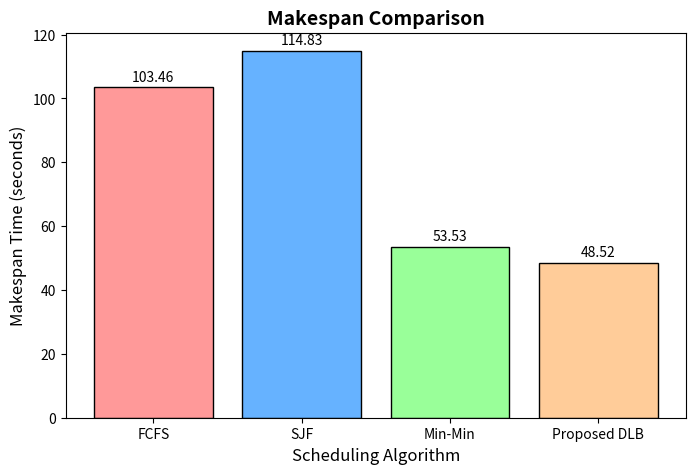
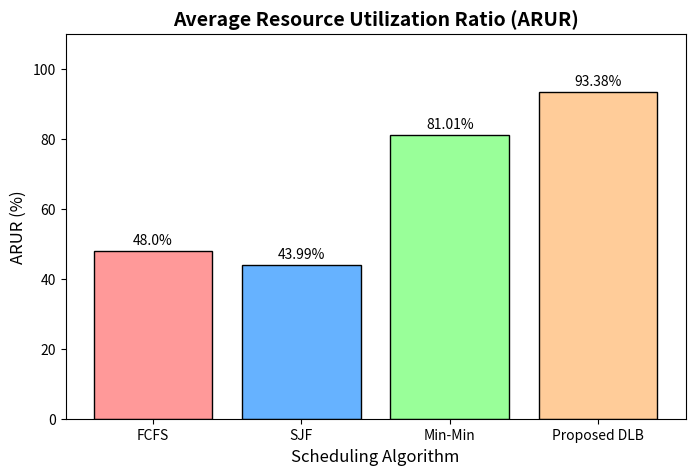

The matplotlib source for these figures, in order:
import matplotlib.pyplot as plt
import os
import sys

def create_graphs():
    algorithms = ['FCFS', 'SJF', 'Min-Min', 'Proposed DLB']
    makespan = [103.46, 114.83, 53.53, 48.52]
    arur = [48.0, 43.99, 81.01, 93.38]

    # Colors for the bars
    colors = ['#FF9999', '#66B2FF', '#99FF99', '#FFCC99']

    # 1. Makespan Graph
    plt.figure(figsize=(8, 5))
    bars1 = plt.bar(algorithms, makespan, color=colors, edgecolor='black')
    plt.title('Makespan Comparison', fontsize=14, fontweight='bold')
    plt.ylabel('Makespan Time (seconds)', fontsize=12)
    plt.xlabel('Scheduling Algorithm', fontsize=12)
    
    # Add values on top of bars
    for bar in bars1:
        yval = bar.get_height()
        plt.text(bar.get_x() + bar.get_width()/2, yval + 1, round(yval, 2), ha='center', va='bottom', fontsize=10)

    # Save to desktop project folder
    desktop_path = r"C:\Users\sarth\OneDrive\Desktop\CloudSimProject"
    if not os.path.exists(desktop_path):
        os.makedirs(desktop_path, exist_ok=True)
        
    makespan_path = os.path.join(desktop_path, 'Makespan_Comparison.png')
    plt.savefig(makespan_path, dpi=300, bbox_inches='tight')
    plt.close()

    # 2. ARUR Graph
    plt.figure(figsize=(8, 5))
    bars2 = plt.bar(algorithms, arur, color=colors, edgecolor='black')
    plt.title('Average Resource Utilization Ratio (ARUR)', fontsize=14, fontweight='bold')
    plt.ylabel('ARUR (%)', fontsize=12)
    plt.xlabel('Scheduling Algorithm', fontsize=12)
    plt.ylim(0, 110) # Set Y limit to a bit over 100 for visual padding
    
    # Add values on top of bars
    for bar in bars2:
        yval = bar.get_height()
        plt.text(bar.get_x() + bar.get_width()/2, yval + 1, str(round(yval, 2)) + '%', ha='center', va='bottom', fontsize=10)

    arur_path = os.path.join(desktop_path, 'ARUR_Comparison.png')
    plt.savefig(arur_path, dpi=300, bbox_inches='tight')
    plt.close()

    print(f"Graphs successfully saved to {desktop_path}")

if __name__ == "__main__":
    try:
        create_graphs()
    except Exception as e:
        print(f"Error: {e}", file=sys.stderr)
        sys.exit(1)
